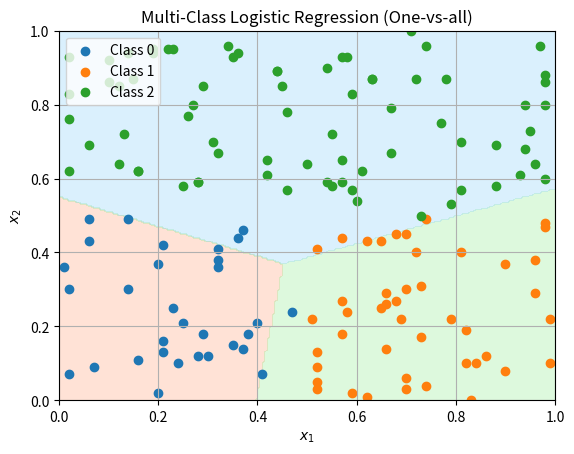

Reproduce this figure in Python.
# Logistic Regression (Multi-class One-vs-All with Contour Decision Boundaries)

# Imports
import numpy as np
import matplotlib.pyplot as plt

# Set Random Seed (for reproducibility)
np.random.seed(0)

# Create Dataset (Multi-class)
X = np.round(np.random.rand(150, 2), 2)
y = np.array([0 if (x1 < 0.5 and x2 < 0.5) else 1 if (x1 >= 0.5 and x2 < 0.5) else 2 for x1, x2 in X]) 

# Define Sigmoid Function
def sigmoid(z):
    return 1 / (1 + np.exp(-z))

# Compute Cost (Binary Cross-Entropy)
def compute_cost(X, y, w, b):
    m = len(y)
    cost = 0
    for i in range(m):
        z = np.dot(X[i], w) + b
        f_wb_i = sigmoid(z)
        cost += -y[i] * np.log(f_wb_i + 1e-8) - (1 - y[i]) * np.log(1 - f_wb_i + 1e-8)
    cost = cost / m
    return cost

# Compute Gradients
def compute_gradient(X, y, w, b):
    m, n = X.shape
    dj_dw = np.zeros(n)
    dj_db = 0
    for i in range(m):
        z = np.dot(X[i], w) + b
        f_wb_i = sigmoid(z)
        dj_dw += (f_wb_i - y[i]) * X[i]
        dj_db += (f_wb_i - y[i])
    dj_dw /= m
    dj_db /= m
    return dj_dw, dj_db

# Gradient Descent Function
def gradient_descent(X, y, w, b, learning_rate, iterations):
    for i in range(iterations):
        dj_dw, dj_db = compute_gradient(X, y, w, b)

        w = w - learning_rate * dj_dw
        b = b - learning_rate * dj_db

        if i % 1000 == 0:
            cost = compute_cost(X, y, w, b)
            print(f"Iterations {i}: Cost = {cost:.2f}")
    return w, b

# Train One-vs-All Models
# For each class (0, 1, 2) train a separate logistic regression model
# Loop over all classes, convert multi-class labels to binary labels for each one
def one_vs_all_train(X, y, num_classes, learning_rate, iterations):
    m, n = X.shape
    all_w = np.zeros((num_classes, n))
    all_b = np.zeros(num_classes)
    for c in range(num_classes):
        y_c = np.where(y == c, 1, 0).astype(int)
        w = np.zeros(n)
        b = 0
        print(f"\nTraining Classifier for Class: {c}")
        w, b = gradient_descent(X, y_c, w, b, learning_rate, iterations)
        all_w[c] = w
        all_b[c] = b
    return all_w, all_b
        
# Predict Class for Each Sample
def predict_one_vs_all(X, all_w, all_b):
    num_classes = all_w.shape[0]
    probs = []
    for c in range(num_classes):
        z = np.dot(X, all_w[c]) + all_b[c]
        prob = sigmoid(z)
        probs.append(prob)
    probs = np.vstack(probs)
    return np.argmax(probs, axis=0)

# Initialize Parameters
num_classes = 3
learning_rate = 0.1
iterations = 5000

# Train the Model
all_w, all_b = one_vs_all_train(X, y, num_classes, learning_rate, iterations)
print(f"\nLearned Weights (all_w) = \n{all_w} \nLearned Biases (all_b)= {all_b}")

# Compute Accuracy
prediction = predict_one_vs_all(X, all_w, all_b)
accuracy = np.mean(prediction == y) * 100
print(f"\nTraining Accuracy: {accuracy:.2f}")

# Visualize Decision Boundaries
# use meshgrid, sigmoid, and contour to visualize decision regions for each class
x1_values = np.linspace(0, 1, 200)
x2_values = np.linspace(0, 1, 200)
xx, yy = np.meshgrid(x1_values, x2_values)
zz = np.zeros_like(xx)

for i in range(xx.shape[0]):
    for j in range(xx.shape[1]):
        features = np.array([xx[i, j], yy[i, j]])
        probs = sigmoid(np.dot(all_w, features) + all_b)
        zz[i, j] = np.argmax(probs)

plt.contourf(xx, yy, zz, alpha=0.3, levels=[-0.5, 0.5, 1.5, 2.5], colors=['#FFA07A','#90EE90','#87CEFA'])

# scatter plot colored by actual class labels
for c in range(num_classes):
    mask = (y == c)
    plt.scatter(X[mask, 0], X[mask, 1], label=f"Class {c}")

plt.xlabel("$x_1$")
plt.ylabel("$x_2$")
plt.title("Multi-Class Logistic Regression (One-vs-all)")
plt.legend(loc="upper left")
plt.grid(True)
plt.show()

# Make prediction for new input
new_input = np.array([0.6, 0.7])
predicted_class = predict_one_vs_all(new_input, all_w, all_b)
print(f"\nPredicted Class for new input {new_input}: {predicted_class}")
